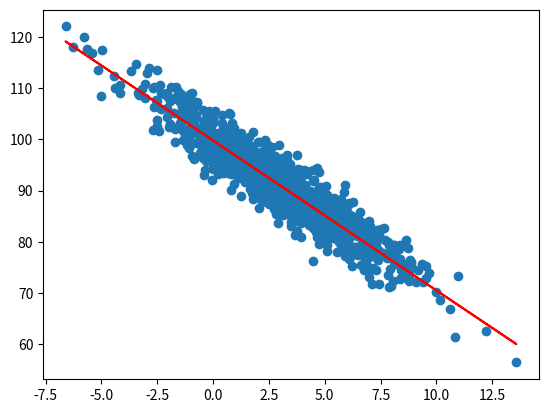

The script that saved this image:
#python 3

import numpy as np
import matplotlib.pyplot as plt
from scipy import stats

#data fabrication with linear relationship
page_speed = np.random.normal(3,3,1000)
purchase_amount = 100 - (page_speed + np.random.normal(0, 1, 1000))*3
#modelled as X = 100 - (Y + W)*3 where Y and W are RV, with W noise ~N(0,0.1)
#if sigma of W is too high, correlation coefficient won't be as clean as they can be
plt.scatter(page_speed,purchase_amount)
plt.show()
plt.close()
slope, intercept, r_val, p_val, std_err = stats.linregress(page_speed,purchase_amount)
rsquared = r_val**2

#hypothesis based on the extracted parameters
def predict(x, slope, intercept):
    return slope*x + intercept

h = predict(page_speed,slope,intercept)

plt.scatter(page_speed, purchase_amount)
plt.plot(page_speed,h,c='r')
plt.show()